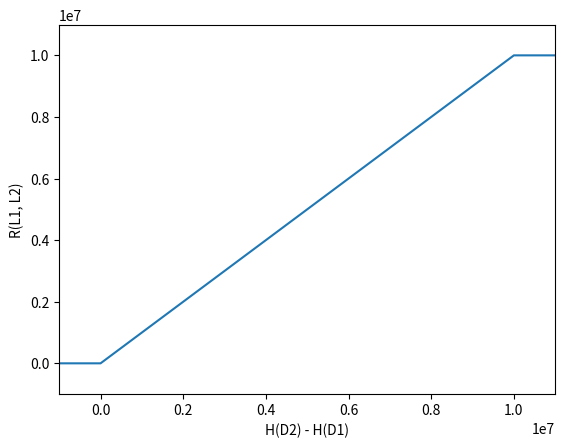

Generate this figure with matplotlib:

import matplotlib.pyplot as plt

plt.plot([-1000000, 0, 10000000, 11000000], [1000, 1000, 10000000, 10000000])
plt.axis([-1000000, 11000000, -1000000, 11000000])
plt.ylabel('R(L1, L2)')
plt.xlabel('H(D2) - H(D1)')
plt.show()
